Labelled photos from "images2", an image-classification folder in adarshm11/CS-171. The possible labels are: barn owl, brandts cormorant, california gull, great blue heron, great egret, osprey, pigeon guillemot, turkey vulture.

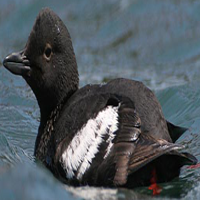
Label: pigeon guillemot

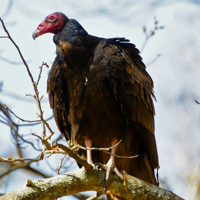
Label: turkey vulture

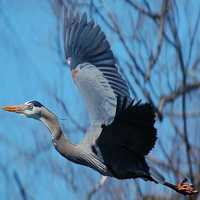
Label: great blue heron

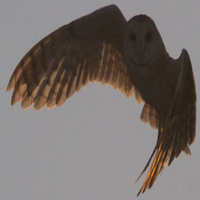
Label: barn owl

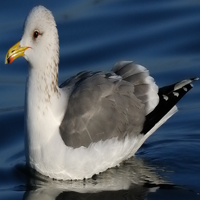
Label: california gull

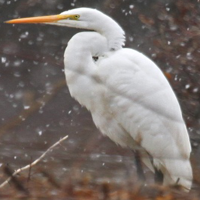
Label: great egret
